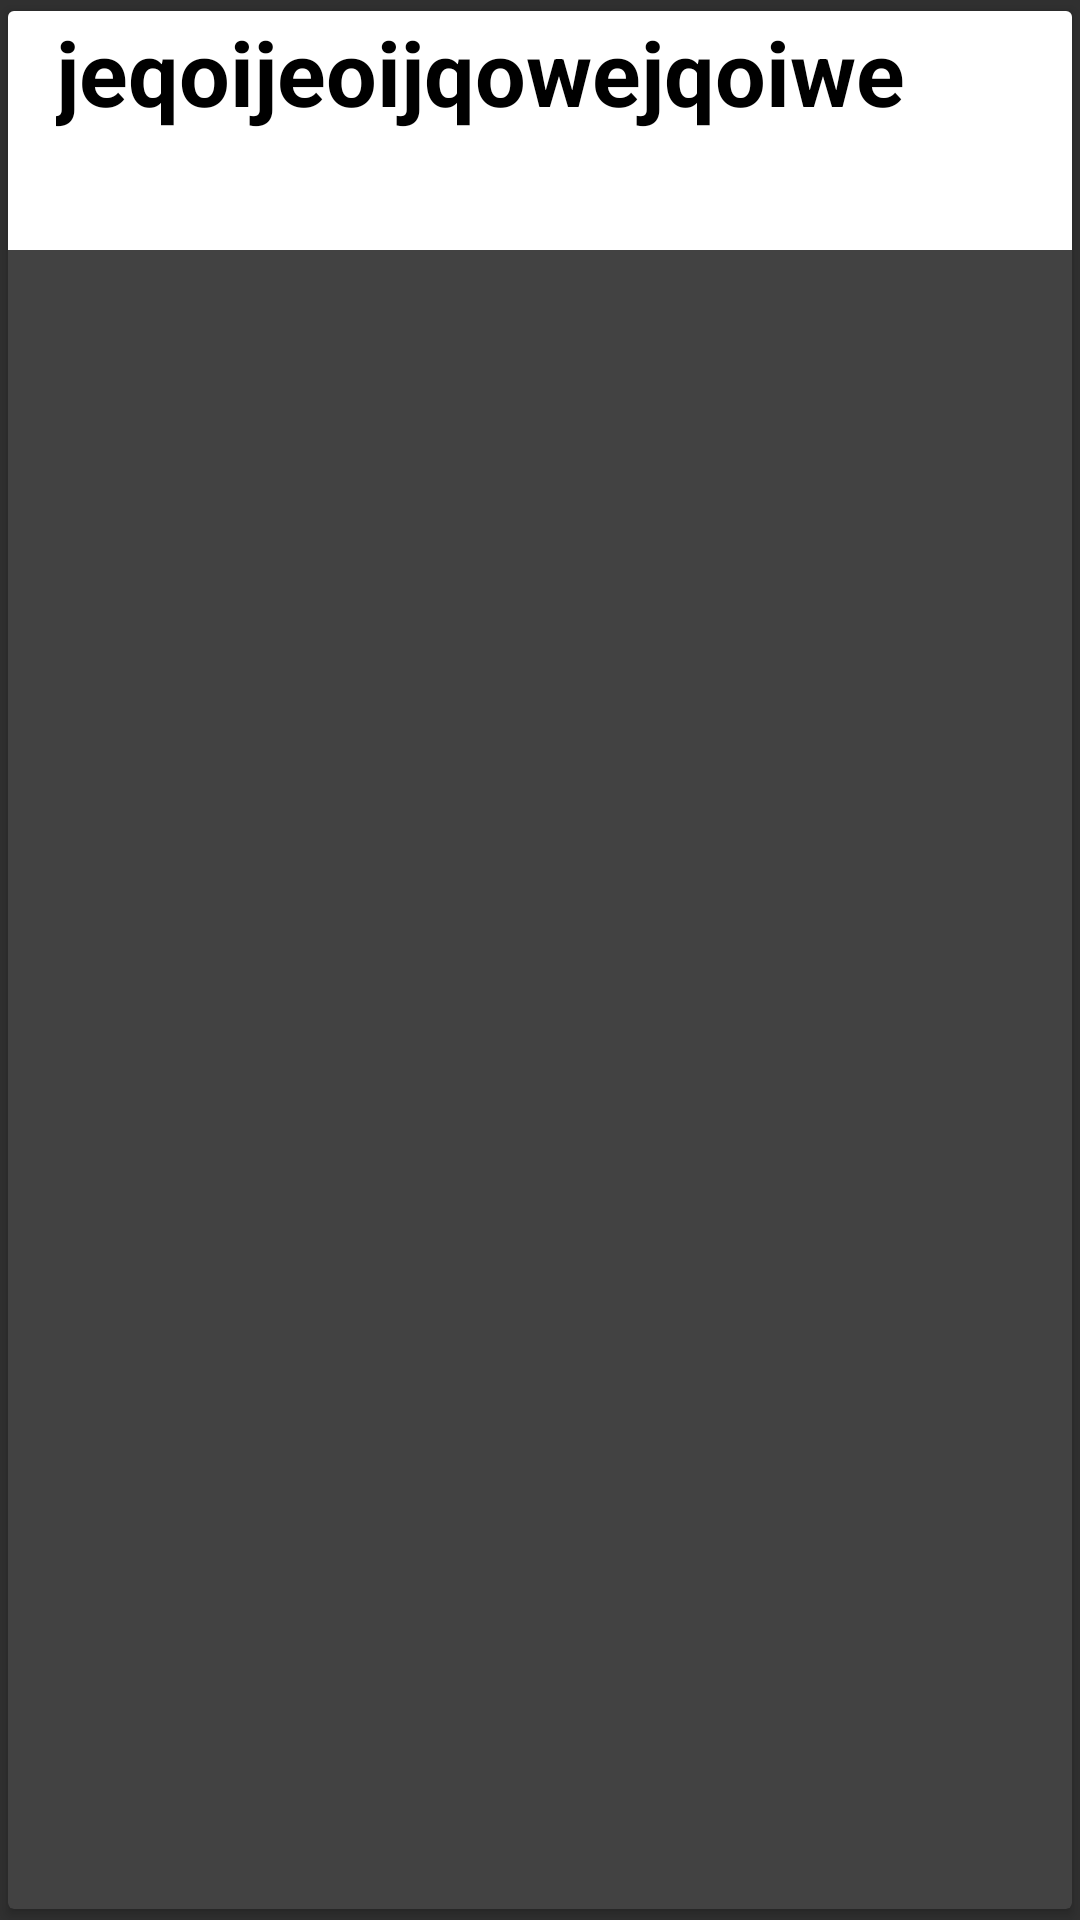

Layout XML and referenced resources for this Android screen:
<!-- AndroidManifest.xml: application theme Theme.AppCompat.NoActionBar -->
<!-- res/layout/merchant_cardview.xml -->
<?xml version="1.0" encoding="utf-8"?>
<androidx.cardview.widget.CardView xmlns:android="http://schemas.android.com/apk/res/android"
    xmlns:card_view="http://schemas.android.com/apk/res-auto"
    android:layout_width="match_parent"
    android:layout_height="wrap_content"
    card_view:cardUseCompatPadding="true"
    android:padding="20dp"
    >

    <RelativeLayout
        android:layout_width="match_parent"
        android:layout_height="wrap_content"
        android:background="@color/white"
        >

        <TextView
            android:id="@+id/merchant_name"
            style="@style/TextAppearance.AppCompat.Medium"
            android:layout_width="match_parent"
            android:layout_height="wrap_content"
            android:layout_alignParentTop="true"
            android:layout_marginLeft="16dp"
            android:text="jeqoijeoijqowejqoiwe"
            android:textSize="30sp"
            android:textColor="@color/black"
            android:textStyle="bold" />


        <TextView
            android:id="@+id/merchant_info"
            style="@style/TextAppearance.AppCompat.Medium"
            android:layout_width="match_parent"
            android:layout_height="wrap_content"
            android:layout_below="@id/merchant_name"
            android:layout_marginLeft="16dp"
            android:layout_marginTop="15dp"
            android:text=""
            android:textColor="@color/light_blue_A200" />


    </RelativeLayout>

</androidx.cardview.widget.CardView>
<!-- resources referenced by this layout -->
<resources>
  <color name="black">#FF000000</color>
  <color name="light_blue_A200">#FF40C4FF</color>
  <color name="white">#FFFFFFFF</color>
</resources>
